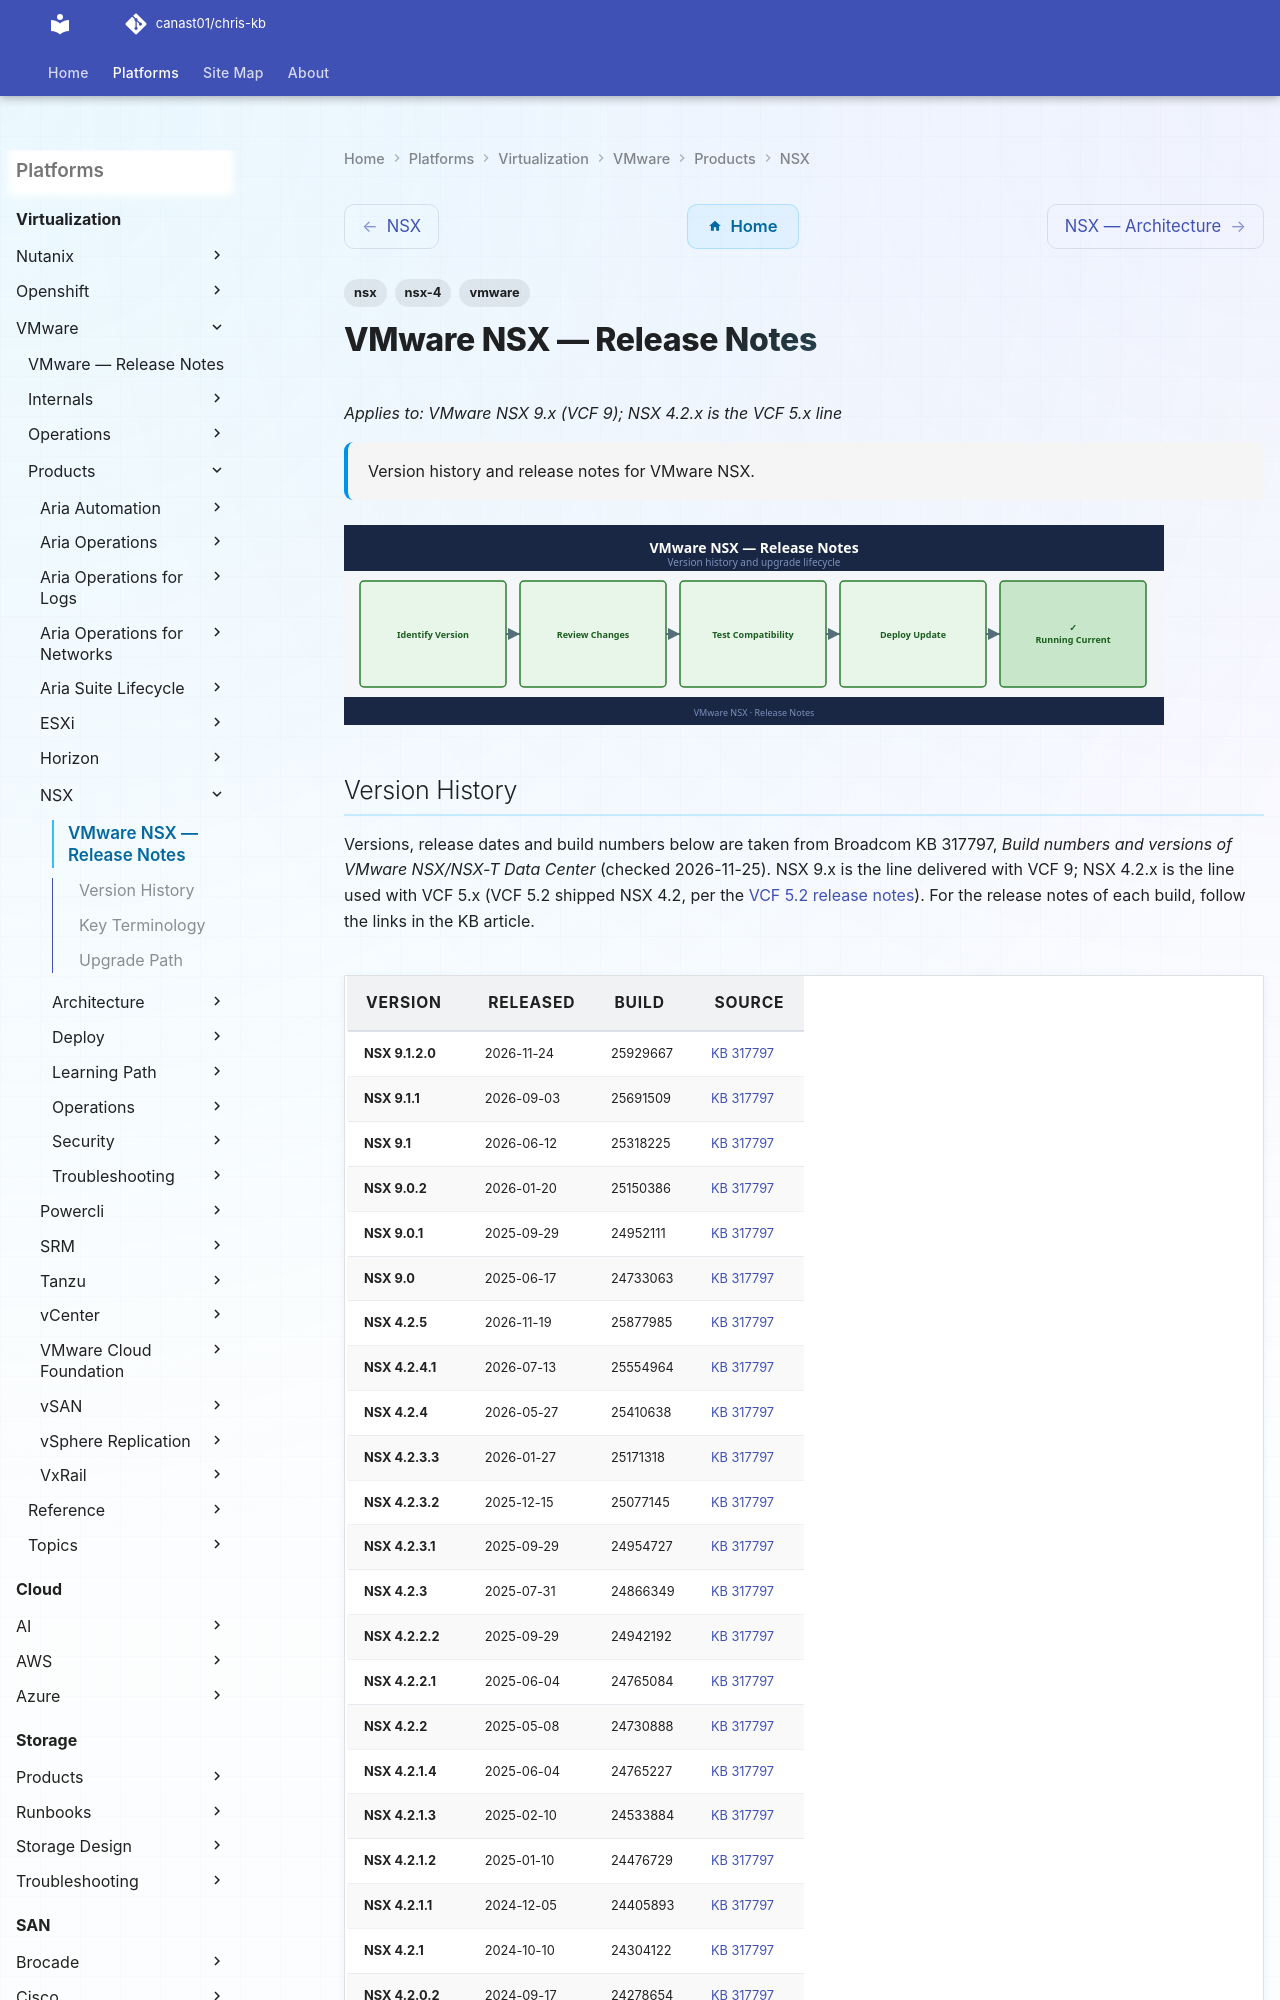

repository: canast01/chris-kb · page: virtualization/vmware/products/nsx/release-notes/index.html · generator: mkdocs

---
tags:
  - nsx
  - nsx-4
  - vmware
description: "Version history and release notes for VMware NSX."
---
# VMware NSX — Release Notes

*Applies to: VMware NSX 9.x (VCF 9); NSX 4.2.x is the VCF 5.x line*

<div class="kb-summary">
Version history and release notes for VMware NSX.
</div>

![Release Notes](../../../../assets/nsx-release-notes.svg)
